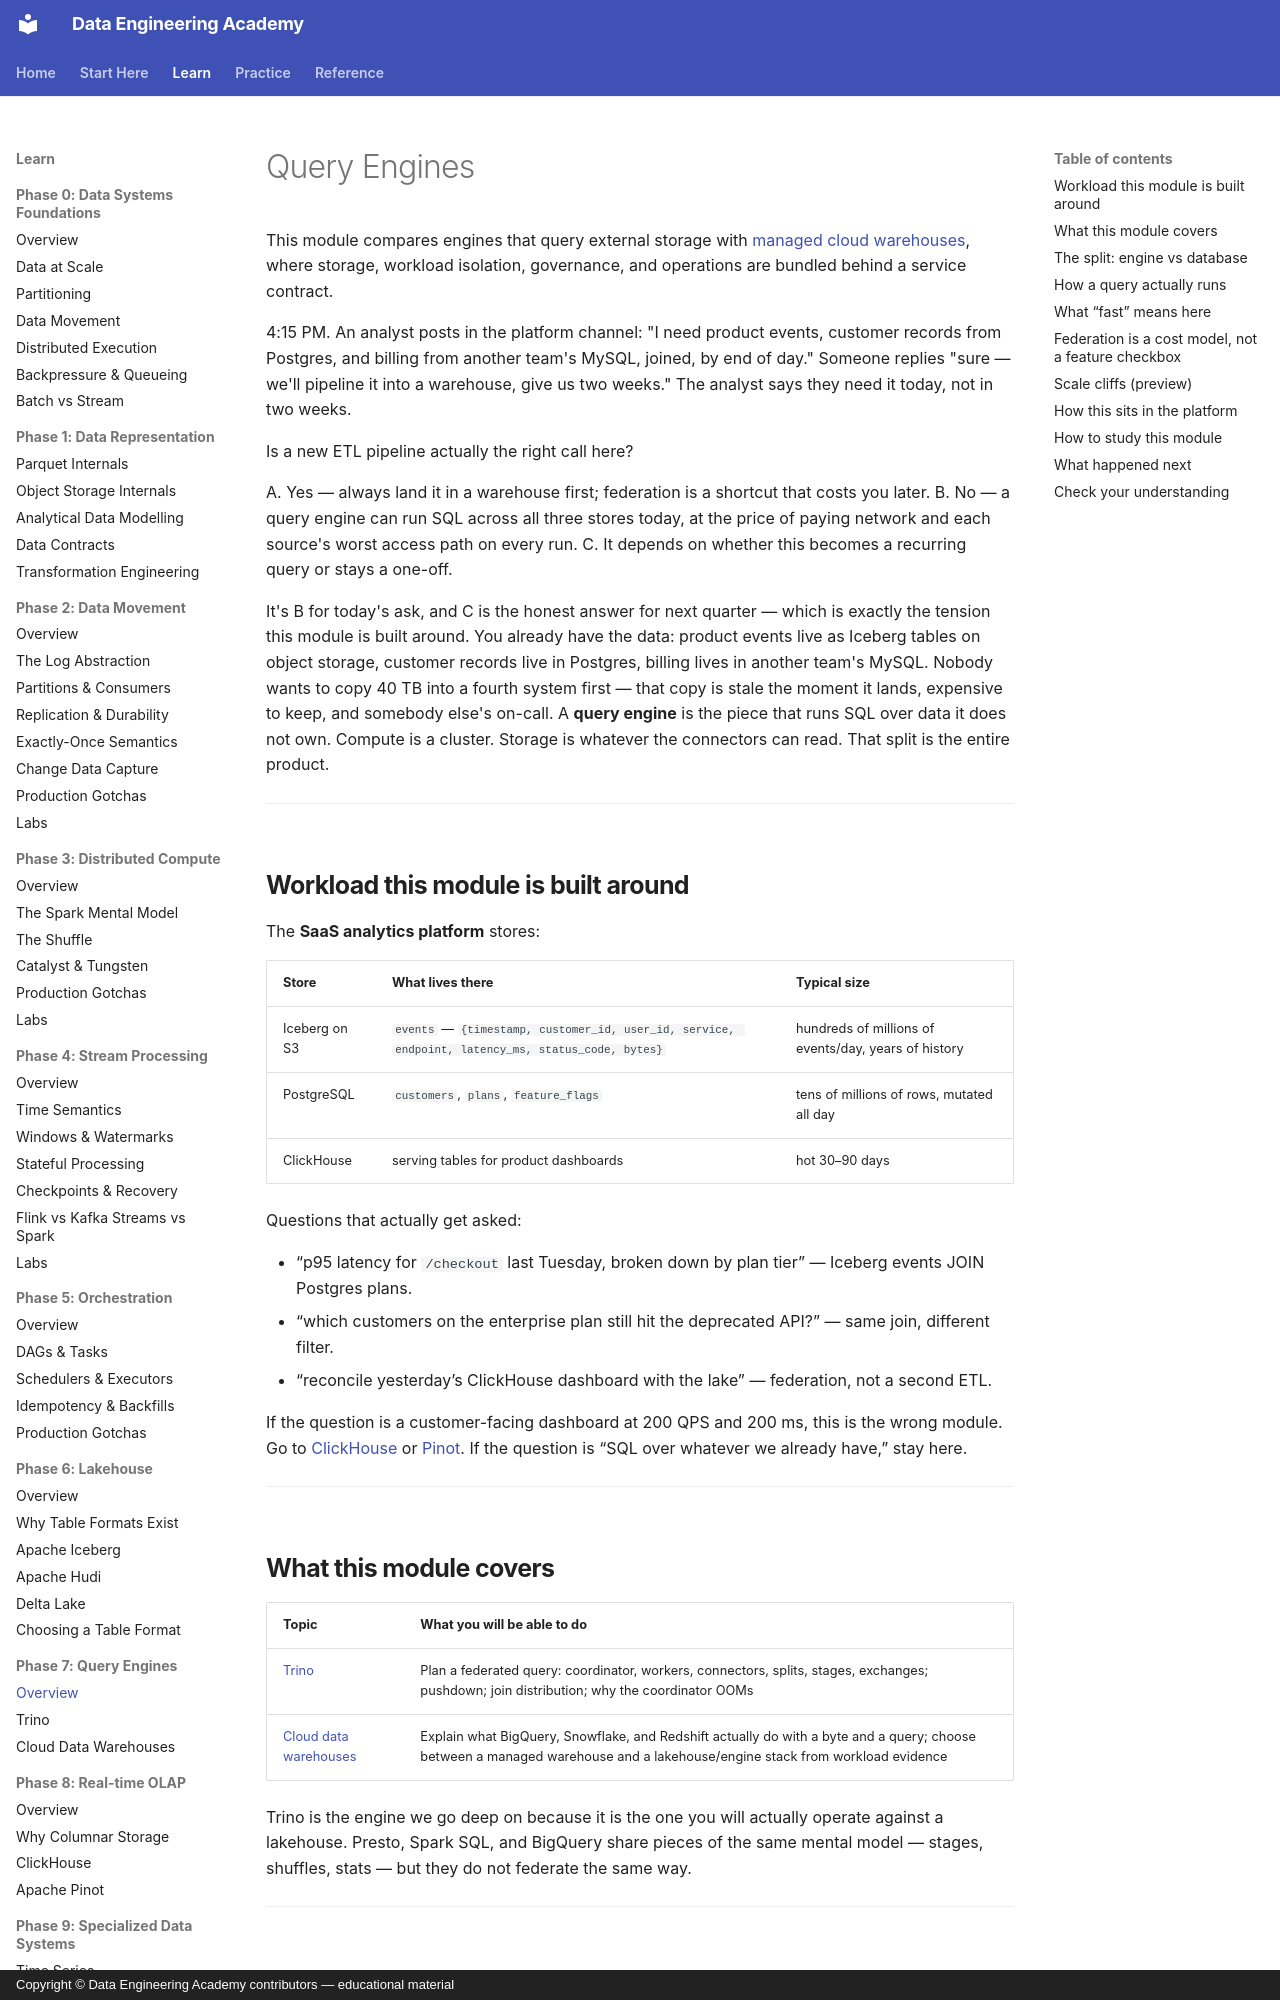

repository: sanketn26/data-engineering · page: query-engines/index.html · generator: mkdocs · copyright: Copyright © Data Engineering Academy contributors — educational material

---
description: When query federation across Iceberg, Postgres, and MySQL beats another ETL pipeline, and what it costs you in latency and load on every run.
---

# Query Engines

This module compares engines that query external storage with [managed cloud warehouses](cloud-warehouses.md), where storage, workload isolation, governance, and operations are bundled behind a service contract.

4:15 PM. An analyst posts in the platform channel: "I need product events, customer records from Postgres, and billing from another team's MySQL, joined, by end of day." Someone replies "sure — we'll pipeline it into a warehouse, give us two weeks." The analyst says they need it today, not in two weeks.

Is a new ETL pipeline actually the right call here?

A. Yes — always land it in a warehouse first; federation is a shortcut that costs you later.
B. No — a query engine can run SQL across all three stores today, at the price of paying network and each source's worst access path on every run.
C. It depends on whether this becomes a recurring query or stays a one-off.

It's B for today's ask, and C is the honest answer for next quarter — which is exactly the tension this module is built around. You already have the data: product events live as Iceberg tables on object storage, customer records live in Postgres, billing lives in another team's MySQL. Nobody wants to copy 40 TB into a fourth system first — that copy is stale the moment it lands, expensive to keep, and somebody else's on-call. A **query engine** is the piece that runs SQL over data it does not own. Compute is a cluster. Storage is whatever the connectors can read. That split is the entire product.

---

## Workload this module is built around

The **SaaS analytics platform** stores:

| Store | What lives there | Typical size |
|-------|------------------|--------------|
| Iceberg on S3 | `events` — `{timestamp, customer_id, user_id, service, endpoint, latency_ms, status_code, bytes}` | hundreds of millions of events/day, years of history |
| PostgreSQL | `customers`, `plans`, `feature_flags` | tens of millions of rows, mutated all day |
| ClickHouse | serving tables for product dashboards | hot 30–90 days |

Questions that actually get asked:

- “p95 latency for `/checkout` last Tuesday, broken down by plan tier” — Iceberg events JOIN Postgres plans.
- “which customers on the enterprise plan still hit the deprecated API?” — same join, different filter.
- “reconcile yesterday’s ClickHouse dashboard with the lake” — federation, not a second ETL.

If the question is a customer-facing dashboard at 200 QPS and 200 ms, this is the wrong module. Go to [ClickHouse](../olap/clickhouse.md) or [Pinot](../olap/pinot.md). If the question is “SQL over whatever we already have,” stay here.

---
